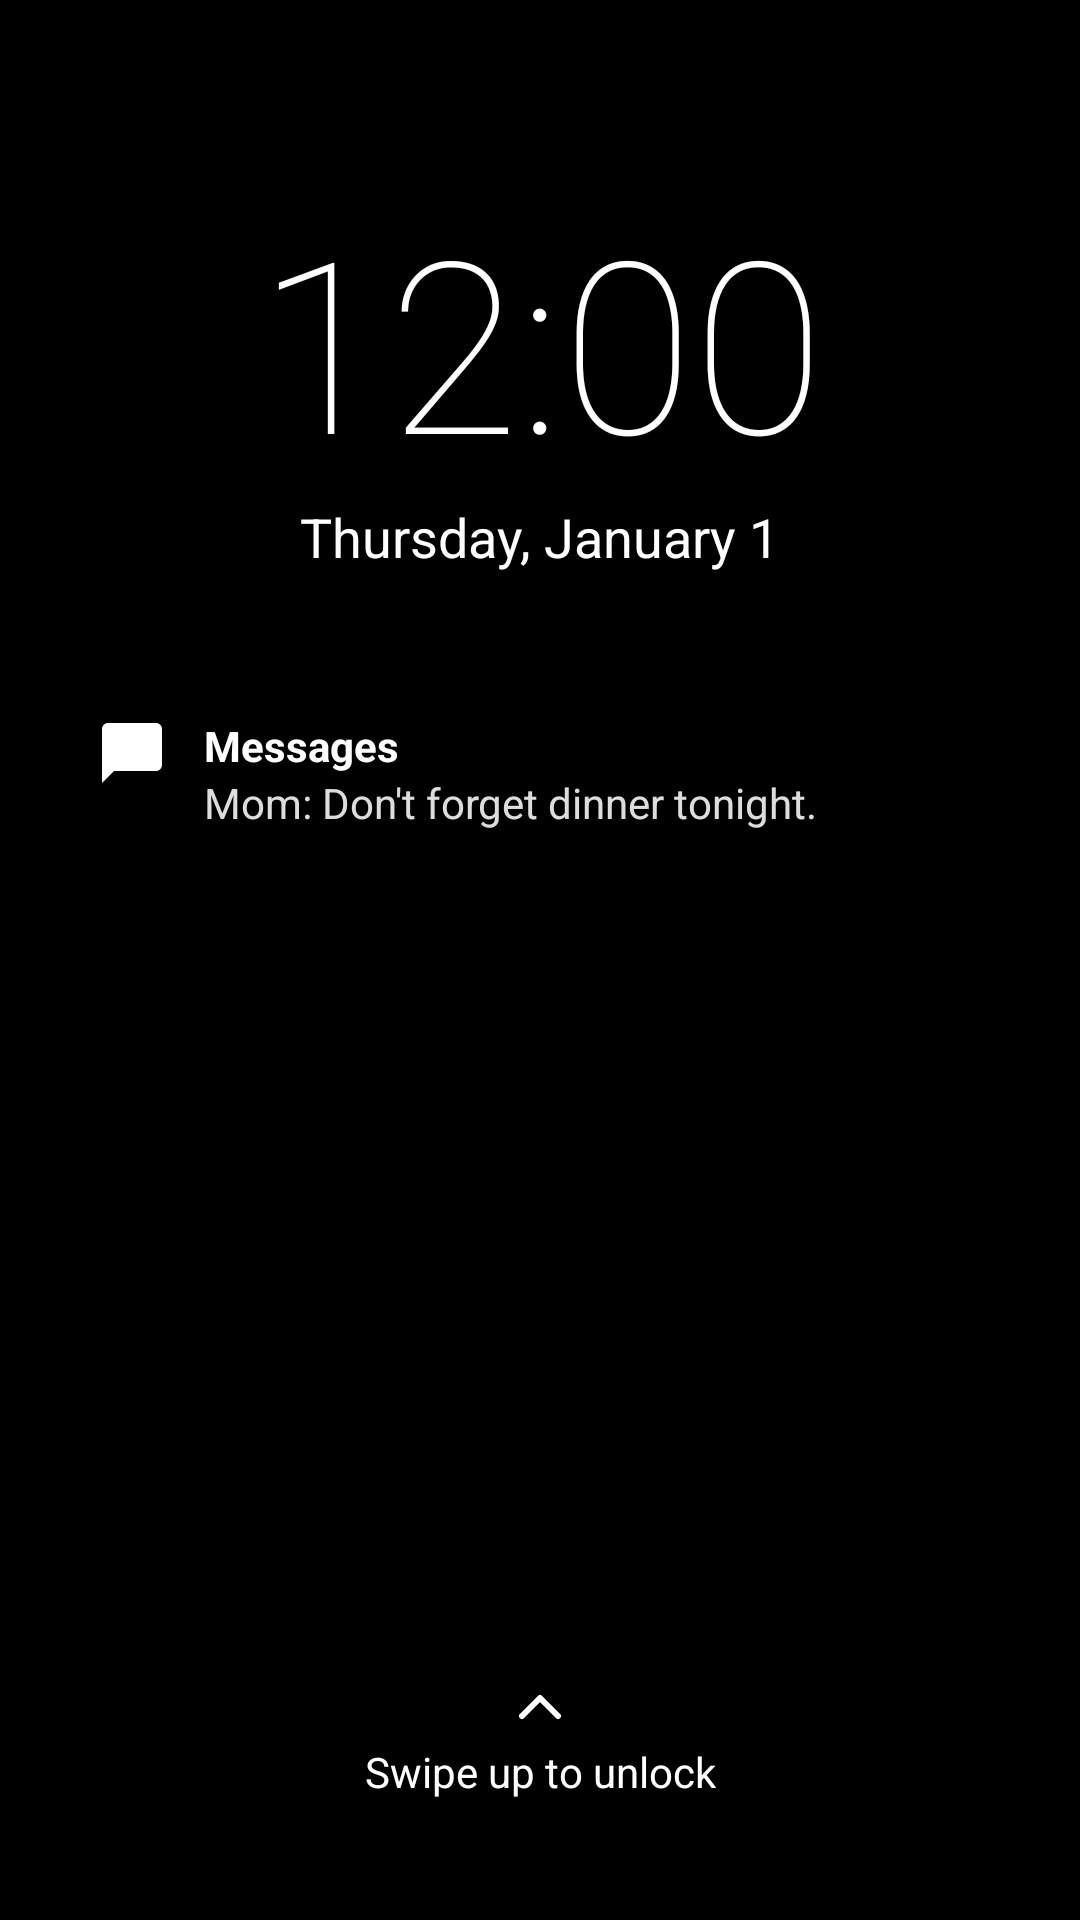

The Android layout XML behind this screen, and the referenced resources:
<!-- AndroidManifest.xml: application theme Theme.MagicCalculator -->
<!-- res/layout/activity_moilock_lock.xml -->
<?xml version="1.0" encoding="utf-8"?>
<androidx.constraintlayout.widget.ConstraintLayout xmlns:android="http://schemas.android.com/apk/res/android"
    xmlns:app="http://schemas.android.com/apk/res-auto"
    android:layout_width="match_parent"
    android:layout_height="match_parent"
    android:background="#000000">

    
    <ImageView
        android:id="@+id/ivWallpaper"
        android:layout_width="match_parent"
        android:layout_height="match_parent"
        android:scaleType="centerCrop" />

    
    <View
        android:id="@+id/vClockTouchArea"
        android:layout_width="0dp"
        android:layout_height="150dp"
        app:layout_constraintTop_toTopOf="parent"
        app:layout_constraintStart_toStartOf="parent"
        app:layout_constraintEnd_toEndOf="parent" />

    
    <TextClock
        android:id="@+id/tvTime"
        android:layout_width="wrap_content"
        android:layout_height="wrap_content"
        android:layout_marginTop="60dp"
        android:textColor="#FFFFFF"
        android:textSize="80sp"
        android:fontFamily="sans-serif-thin"
        android:format12Hour="h:mm"
        android:format24Hour="HH:mm"
        app:layout_constraintEnd_toEndOf="parent"
        app:layout_constraintStart_toStartOf="parent"
        app:layout_constraintTop_toTopOf="parent" />

    <TextClock
        android:id="@+id/tvDate"
        android:layout_width="wrap_content"
        android:layout_height="wrap_content"
        android:textColor="#FFFFFF"
        android:textSize="18sp"
        android:format12Hour="EEEE, MMMM d"
        android:format24Hour="EEEE, MMMM d"
        app:layout_constraintEnd_toEndOf="parent"
        app:layout_constraintStart_toStartOf="parent"
        app:layout_constraintTop_toBottomOf="@+id/tvTime" />

    <TextView
        android:id="@+id/tvFakeDate"
        android:layout_width="wrap_content"
        android:layout_height="wrap_content"
        android:layout_marginTop="8dp"
        android:text="Password created on\nMarch 3, 2024"
        android:textAlignment="center"
        android:textColor="#88FFFFFF"
        android:textSize="12sp"
        android:visibility="gone"
        app:layout_constraintEnd_toEndOf="parent"
        app:layout_constraintStart_toStartOf="parent"
        app:layout_constraintTop_toBottomOf="@+id/tvDate" />

    
    <androidx.cardview.widget.CardView
        android:id="@+id/cvFakeNotification"
        android:layout_width="match_parent"
        android:layout_height="wrap_content"
        android:layout_marginHorizontal="16dp"
        android:layout_marginTop="32dp"
        app:cardBackgroundColor="#88000000"
        app:cardCornerRadius="16dp"
        app:cardElevation="0dp"
        app:layout_constraintTop_toBottomOf="@+id/tvFakeDate">
        <LinearLayout
            android:layout_width="match_parent"
            android:layout_height="wrap_content"
            android:orientation="horizontal"
            android:padding="16dp">
            <ImageView
                android:layout_width="24dp"
                android:layout_height="24dp"
                android:src="@drawable/ic_messages"
                app:tint="#FFFFFF"/>
            <LinearLayout
                android:layout_width="match_parent"
                android:layout_height="wrap_content"
                android:orientation="vertical"
                android:layout_marginStart="12dp">
                <TextView
                    android:id="@+id/tvNotifTitle"
                    android:layout_width="wrap_content"
                    android:layout_height="wrap_content"
                    android:text="Messages"
                    android:textStyle="bold"
                    android:textColor="#FFFFFF"/>
                <TextView
                    android:id="@+id/tvNotifText"
                    android:layout_width="wrap_content"
                    android:layout_height="wrap_content"
                    android:text="Mom: Don't forget dinner tonight."
                    android:textColor="#DDFFFFFF"/>
            </LinearLayout>
        </LinearLayout>
    </androidx.cardview.widget.CardView>

    
    <LinearLayout
        android:id="@+id/llSwipeHint"
        android:layout_width="wrap_content"
        android:layout_height="wrap_content"
        android:orientation="vertical"
        android:gravity="center"
        android:layout_marginBottom="40dp"
        app:layout_constraintBottom_toBottomOf="parent"
        app:layout_constraintStart_toStartOf="parent"
        app:layout_constraintEnd_toEndOf="parent">
        
        <ImageView
            android:id="@+id/ivSwipeArrow"
            android:layout_width="24dp"
            android:layout_height="24dp"
            android:src="@drawable/ic_chevron_up"
            app:tint="#FFFFFF" />
            
        <TextView
            android:layout_width="wrap_content"
            android:layout_height="wrap_content"
            android:text="Swipe up to unlock"
            android:textColor="#FFFFFF"
            android:textSize="14sp" />
    </LinearLayout>

    
    <androidx.constraintlayout.widget.ConstraintLayout
        android:id="@+id/clPinPadContainer"
        android:layout_width="match_parent"
        android:layout_height="match_parent"
        android:translationY="1000dp"
        android:visibility="gone"
        android:background="#66000000">

        <LinearLayout
            android:id="@+id/llDots"
            android:layout_width="wrap_content"
            android:layout_height="wrap_content"
            android:orientation="horizontal"
            android:layout_marginTop="80dp"
            app:layout_constraintEnd_toEndOf="parent"
            app:layout_constraintStart_toStartOf="parent"
            app:layout_constraintTop_toTopOf="parent">

            <ImageView android:id="@+id/dot1" android:layout_width="16dp" android:layout_height="16dp" android:layout_margin="12dp" android:src="@drawable/ic_dot_empty" />
            <ImageView android:id="@+id/dot2" android:layout_width="16dp" android:layout_height="16dp" android:layout_margin="12dp" android:src="@drawable/ic_dot_empty" />
            <ImageView android:id="@+id/dot3" android:layout_width="16dp" android:layout_height="16dp" android:layout_margin="12dp" android:src="@drawable/ic_dot_empty" />
            <ImageView android:id="@+id/dot4" android:layout_width="16dp" android:layout_height="16dp" android:layout_margin="12dp" android:src="@drawable/ic_dot_empty" />
            <ImageView android:id="@+id/dot5" android:layout_width="16dp" android:layout_height="16dp" android:layout_margin="12dp" android:src="@drawable/ic_dot_empty" />
        </LinearLayout>

        <GridLayout
            android:layout_width="wrap_content"
            android:layout_height="wrap_content"
            android:layout_marginBottom="60dp"
            android:columnCount="3"
            android:rowCount="4"
            app:layout_constraintBottom_toBottomOf="parent"
            app:layout_constraintEnd_toEndOf="parent"
            app:layout_constraintStart_toStartOf="parent">

            
            <TextView android:id="@+id/btn1" style="@style/PinButton" android:text="1" />
            <TextView android:id="@+id/btn2" style="@style/PinButton" android:text="2" />
            <TextView android:id="@+id/btn3" style="@style/PinButton" android:text="3" />
            
            
            <TextView android:id="@+id/btn4" style="@style/PinButton" android:text="4" />
            <TextView android:id="@+id/btn5" style="@style/PinButton" android:text="5" />
            <TextView android:id="@+id/btn6" style="@style/PinButton" android:text="6" />
            
            
            <TextView android:id="@+id/btn7" style="@style/PinButton" android:text="7" />
            <TextView android:id="@+id/btn8" style="@style/PinButton" android:text="8" />
            <TextView android:id="@+id/btn9" style="@style/PinButton" android:text="9" />
            
            
            <Space android:layout_width="80dp" android:layout_height="80dp" android:layout_margin="10dp" />
            <TextView android:id="@+id/btn0" style="@style/PinButton" android:text="0" />
            <ImageView android:id="@+id/btnDel" android:layout_width="80dp" android:layout_height="80dp" android:layout_margin="10dp" android:padding="24dp" android:src="@drawable/ic_backspace" app:tint="#FFFFFF" android:background="?selectableItemBackgroundBorderless" />
        </GridLayout>

    </androidx.constraintlayout.widget.ConstraintLayout>

</androidx.constraintlayout.widget.ConstraintLayout>
<!-- resources referenced by this layout -->
<resources>
  <!-- drawable ic_backspace (drawable) -->
  <vector xmlns:android="http://schemas.android.com/apk/res/android"
      android:width="24dp"
      android:height="24dp"
      android:viewportWidth="24"
      android:viewportHeight="24">
      <path
          android:fillColor="#FF000000"
          android:pathData="M22,3H7C5.9,3 5,3.9 5,5v14c0,1.1 0.9,2 2,2h15c1.1,0 2,-0.9 2,-2V5C24,3.9 23.1,3 22,3zM19,15.59L17.59,17 14,13.41 10.41,17 9,15.59 12.59,12 9,8.41 10.41,7 14,10.59 17.59,7 19,8.41 15.41,12 19,15.59zM2.83,12l4.24,-4.24L8.48,9.17 5.66,12l2.82,2.83L7.07,16.24 2.83,12z" />
  </vector>
  <!-- drawable ic_chevron_up (drawable) -->
  <vector xmlns:android="http://schemas.android.com/apk/res/android"
      android:width="24dp"
      android:height="24dp"
      android:viewportWidth="24"
      android:viewportHeight="24">
    <path
        android:fillColor="#00000000"
        android:strokeWidth="2"
        android:strokeColor="#FFFFFF"
        android:strokeLineCap="round"
        android:strokeLineJoin="round"
        android:pathData="M18,15l-6,-6 -6,6" />
  </vector>
  <!-- drawable ic_dot_empty (drawable) -->
  <vector xmlns:android="http://schemas.android.com/apk/res/android"
      android:width="24dp"
      android:height="24dp"
      android:viewportWidth="24"
      android:viewportHeight="24">
      <path
          android:fillColor="#00000000"
          android:strokeWidth="2"
          android:strokeColor="#88FFFFFF"
          android:pathData="M12,12m-10,0a10,10 0,1 1,20 0a10,10 0,1 1,-20 0" />
  </vector>
  <!-- drawable ic_messages (drawable) -->
  <vector xmlns:android="http://schemas.android.com/apk/res/android"
      android:width="24dp"
      android:height="24dp"
      android:viewportWidth="24"
      android:viewportHeight="24">
    <path
        android:fillColor="#FFFFFF"
        android:pathData="M20,2H4c-1.1,0 -2,0.9 -2,2v18l4,-4h14c1.1,0 2,-0.9 2,-2V4c0,-1.1 -0.9,-2 -2,-2z" />
  </vector>
  <style name="PinButton">
          <item name="android:layout_width">80dp</item>
          <item name="android:layout_height">80dp</item>
          <item name="android:layout_margin">10dp</item>
          <item name="android:gravity">center</item>
          <item name="android:textColor">#FFFFFF</item>
          <item name="android:textSize">36sp</item>
          <item name="android:fontFamily">sans-serif-light</item>
          <item name="android:background">?selectableItemBackgroundBorderless</item>
      </style>
  <style name="Theme.MagicCalculator" parent="Theme.Material3.DayNight.NoActionBar">
          <item name="colorPrimary">@color/calc_btn_operator</item>
          <item name="android:statusBarColor">@color/calc_bg</item>
          <item name="android:windowBackground">@color/calc_bg</item>
          <item name="android:navigationBarColor">@color/calc_bg</item>
      </style>
  <color name="calc_btn_operator">#FF9500</color>
  <color name="calc_bg">#171717</color>
</resources>
